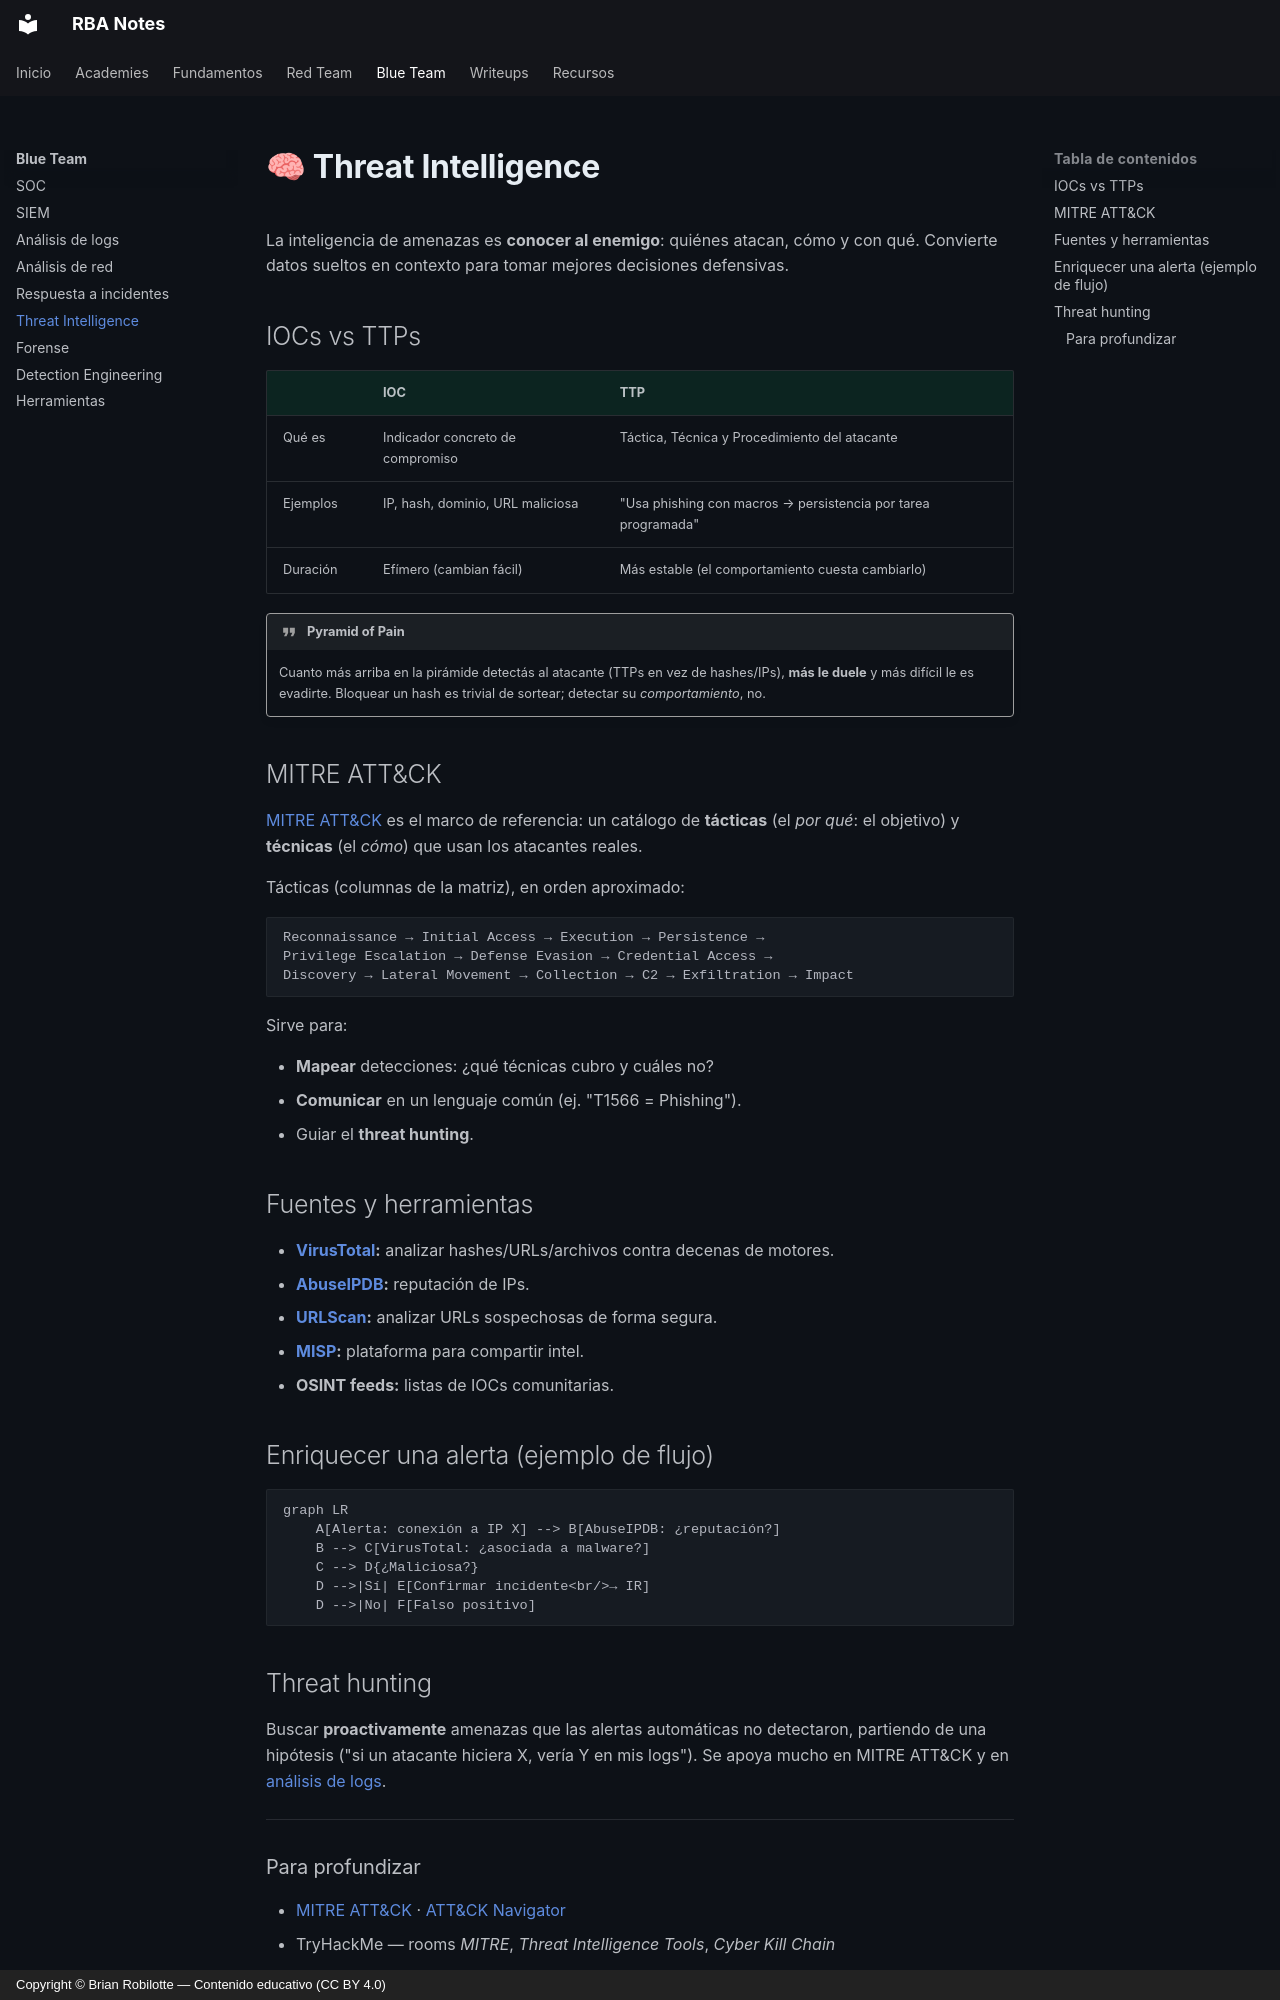

repository: robilotteba/notes · page: blueteam/threat-intel/index.html · generator: mkdocs · copyright: Copyright © Brian Robilotte — Contenido educativo (CC BY 4.0)

# 🧠 Threat Intelligence

La inteligencia de amenazas es **conocer al enemigo**: quiénes atacan, cómo y con qué. Convierte datos sueltos en contexto para tomar mejores decisiones defensivas.

## IOCs vs TTPs

| | IOC | TTP |
|---|---|---|
| Qué es | Indicador concreto de compromiso | Táctica, Técnica y Procedimiento del atacante |
| Ejemplos | IP, hash, dominio, URL maliciosa | "Usa phishing con macros → persistencia por tarea programada" |
| Duración | Efímero (cambian fácil) | Más estable (el comportamiento cuesta cambiarlo) |

!!! quote "Pyramid of Pain"
    Cuanto más arriba en la pirámide detectás al atacante (TTPs en vez de hashes/IPs), **más le duele** y más difícil le es evadirte. Bloquear un hash es trivial de sortear; detectar su *comportamiento*, no.

## MITRE ATT&CK

[MITRE ATT&CK](https://attack.mitre.org/) es el marco de referencia: un catálogo de **tácticas** (el *por qué*: el objetivo) y **técnicas** (el *cómo*) que usan los atacantes reales.

Tácticas (columnas de la matriz), en orden aproximado:

```text
Reconnaissance → Initial Access → Execution → Persistence →
Privilege Escalation → Defense Evasion → Credential Access →
Discovery → Lateral Movement → Collection → C2 → Exfiltration → Impact
```

Sirve para:

- **Mapear** detecciones: ¿qué técnicas cubro y cuáles no?
- **Comunicar** en un lenguaje común (ej. "T1566 = Phishing").
- Guiar el **threat hunting**.

## Fuentes y herramientas

- **[VirusTotal](https://www.virustotal.com/):** analizar hashes/URLs/archivos contra decenas de motores.
- **[AbuseIPDB](https://www.abuseipdb.com/):** reputación de IPs.
- **[URLScan](https://urlscan.io/):** analizar URLs sospechosas de forma segura.
- **[MISP](https://www.misp-project.org/):** plataforma para compartir intel.
- **OSINT feeds:** listas de IOCs comunitarias.

## Enriquecer una alerta (ejemplo de flujo)

```mermaid
graph LR
    A[Alerta: conexión a IP X] --> B[AbuseIPDB: ¿reputación?]
    B --> C[VirusTotal: ¿asociada a malware?]
    C --> D{¿Maliciosa?}
    D -->|Sí| E[Confirmar incidente<br/>→ IR]
    D -->|No| F[Falso positivo]
```

## Threat hunting

Buscar **proactivamente** amenazas que las alertas automáticas no detectaron, partiendo de una hipótesis ("si un atacante hiciera X, vería Y en mis logs"). Se apoya mucho en MITRE ATT&CK y en [análisis de logs](logs.md).

---
